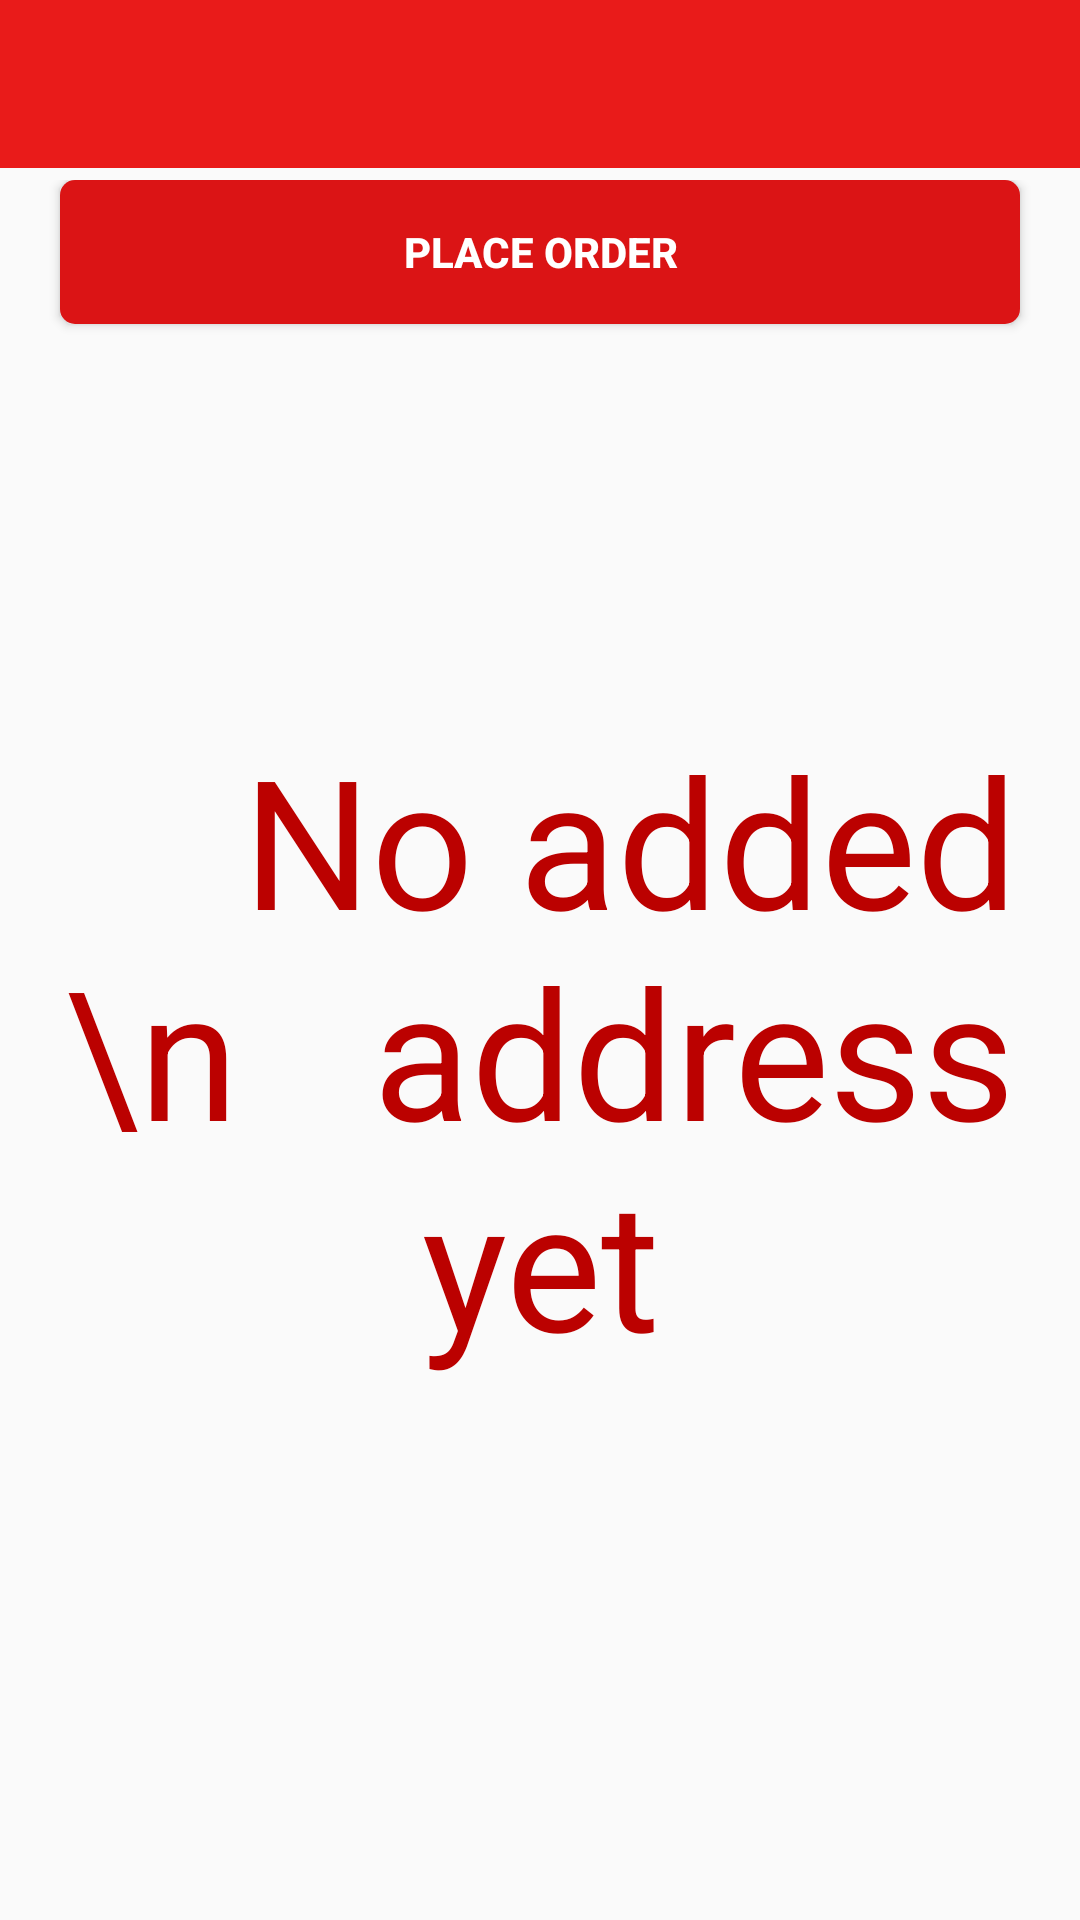

Here is an Android app screen rendered from its layout file. Give the layout XML and the strings, colors and styles it references.
<!-- AndroidManifest.xml: application theme AppTheme -->
<!-- res/layout/address.xml -->
<?xml version="1.0" encoding="utf-8"?>
<LinearLayout
    xmlns:android="http://schemas.android.com/apk/res/android" android:layout_width="match_parent"
    android:layout_height="match_parent"
    android:orientation="vertical">

    <RelativeLayout
        android:layout_width="match_parent"
        android:layout_height="wrap_content"
        android:id="@+id/relative">
        <androidx.appcompat.widget.Toolbar
            android:layout_width="match_parent"
            android:layout_height="wrap_content"

            android:id="@+id/toolbartable"
            android:background="@color/colorPrimary">


        </androidx.appcompat.widget.Toolbar>

        <ImageView
android:layout_marginRight="20dp"
            android:src="@drawable/add_icon"
            android:layout_width="wrap_content"
            android:layout_height="60dp"
            android:layout_alignParentRight="true"
            android:layout_centerInParent="true"
            android:text="Tables"
            android:textSize="30dp"
            android:textColor="#FFFFFF"
            android:layout_gravity="center"
            android:id="@+id/addbutton"
            android:textStyle="bold"/>
    </RelativeLayout>

    <RelativeLayout
        android:layout_width="match_parent"
        android:layout_height="match_parent"
        android:orientation="vertical"
        >
    <androidx.recyclerview.widget.RecyclerView
        android:id="@+id/recyclerview"
        android:layout_width="match_parent"
        android:layout_height="wrap_content">


    </androidx.recyclerview.widget.RecyclerView>
    <Button
        android:layout_width="match_parent"
        android:layout_height="wrap_content"
        android:layout_below="@id/recyclerview"
        android:text="PLACE ORDER"
        android:background="@drawable/mybuttonred"
        android:textColor="#FFFFFF"
        android:textStyle="bold"
        android:layout_marginLeft="20dp"
        android:layout_marginRight="20dp"
        android:id="@+id/ordernow"
        />
        <TextView
            android:layout_width="wrap_content"
            android:layout_height="wrap_content"
            android:text="    No added        \n   address yet"
            android:textSize="60dp"
            android:textColor="@color/colorPrimaryDark"
            android:layout_centerInParent="true"
            android:layout_gravity="center"
            android:gravity="center"
            android:id="@+id/emptytext">

        </TextView>
    </RelativeLayout>
</LinearLayout>
<!-- resources referenced by this layout -->
<resources>
  <color name="colorPrimary">#e91b1a</color>
  <color name="colorPrimaryDark">#bb0100</color>
  <!-- drawable mybuttonred (drawable) -->
  <?xml version="1.0" encoding="utf-8"?>
  <shape xmlns:android="http://schemas.android.com/apk/res/android"
      android:shape="rectangle" android:padding="10dp">
      
      <solid android:color="#db1415"/>
      <corners android:radius="5dp"/>
  </shape>
  <style name="AppTheme" parent="Theme.AppCompat.Light.NoActionBar">
          
          <item name="colorPrimary">@color/colorPrimary</item>
          <item name="colorPrimaryDark">@color/colorPrimaryDark</item>
          <item name="colorAccent">@color/colorAccent</item>
          <item name="windowActionBar">false</item>
          <item name="android:windowNoTitle">true</item>
  
      </style>
  <color name="colorAccent">#03DAC5</color>
</resources>
